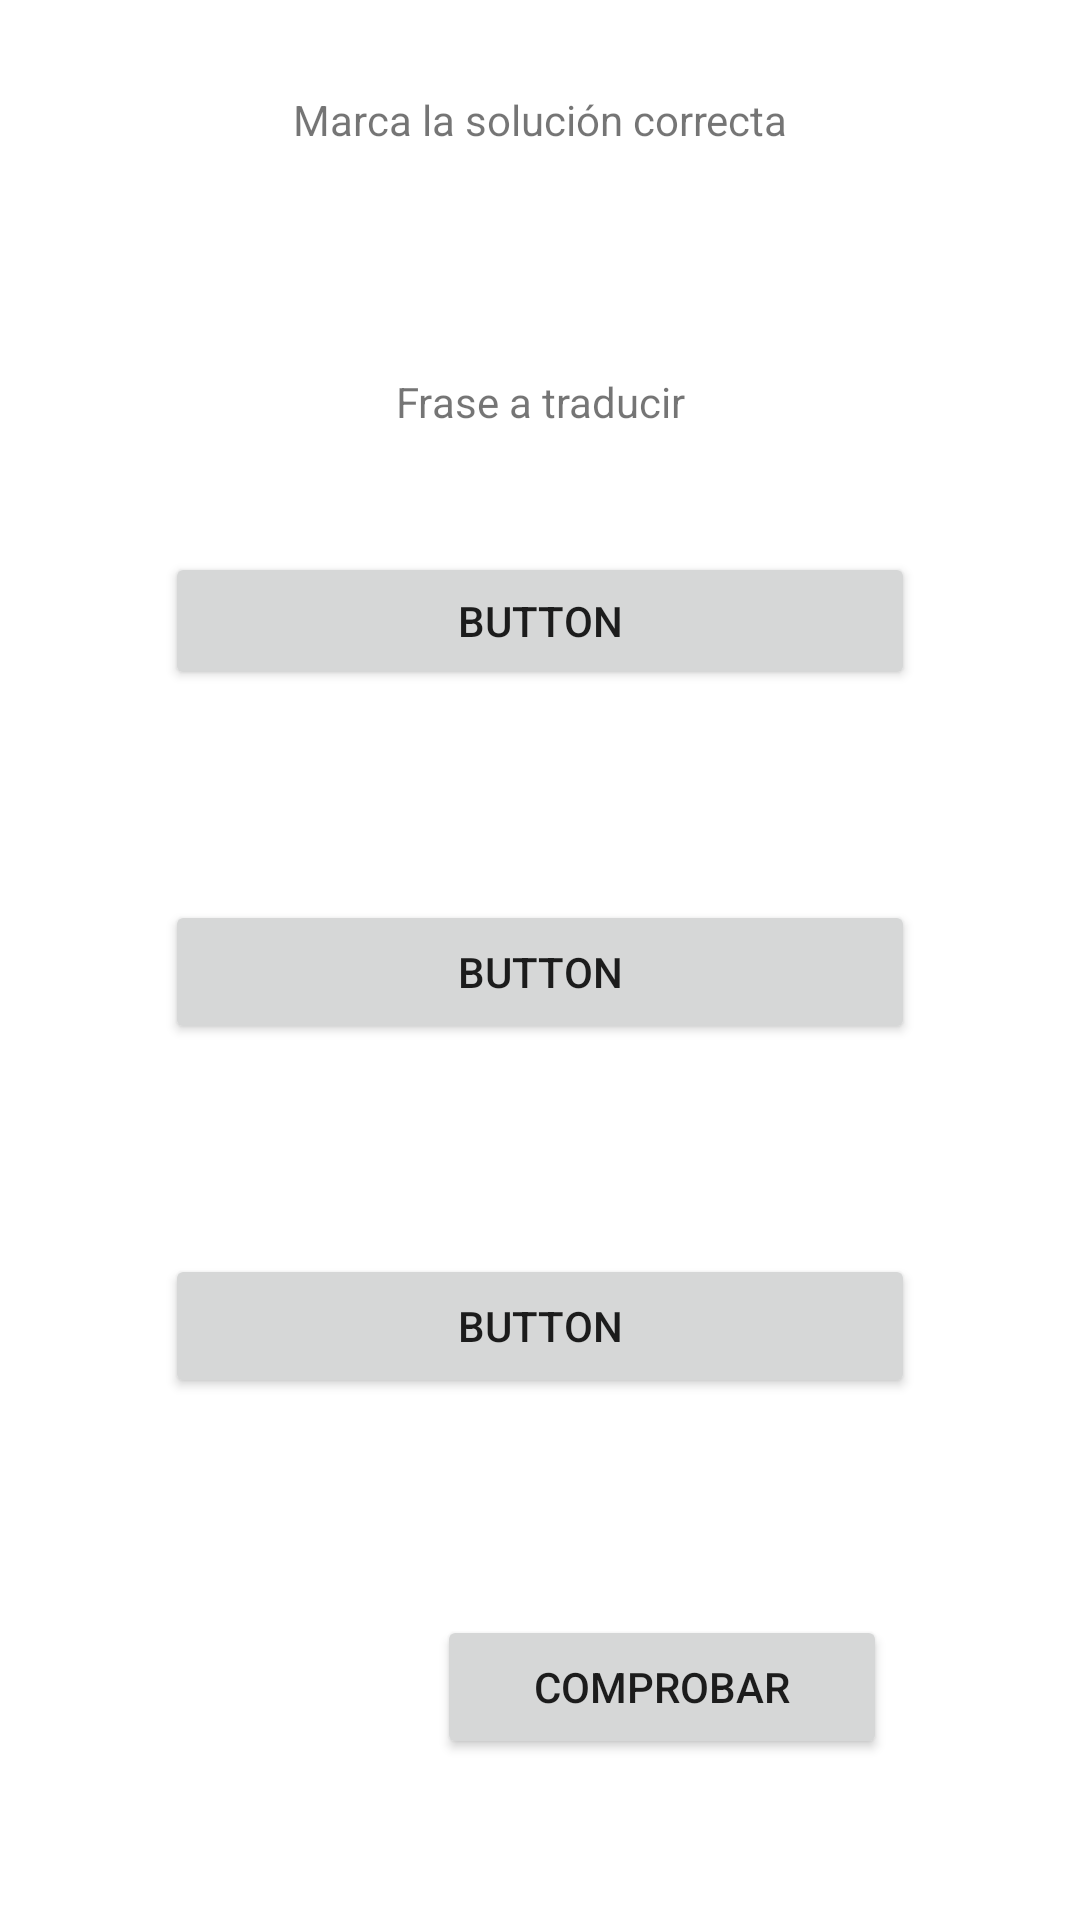

Layout XML and referenced resources for this Android screen:
<!-- AndroidManifest.xml: application theme Theme.DuoLingo -->
<!-- res/layout/exercice_test.xml -->
<?xml version="1.0" encoding="utf-8"?>
<androidx.constraintlayout.widget.ConstraintLayout
    xmlns:android="http://schemas.android.com/apk/res/android"
    xmlns:app="http://schemas.android.com/apk/res-auto"
    xmlns:tools="http://schemas.android.com/tools"
    android:layout_width="match_parent"
    android:layout_height="match_parent">

    <TextView
        android:id="@+id/textView2"
        android:layout_width="224dp"
        android:layout_height="36dp"
        android:text="Marca la solución correcta"
        android:textAlignment="center"
        app:layout_constraintBottom_toBottomOf="parent"
        app:layout_constraintEnd_toEndOf="parent"
        app:layout_constraintHorizontal_bias="0.5"
        app:layout_constraintStart_toStartOf="parent"
        app:layout_constraintTop_toTopOf="parent"
        app:layout_constraintVertical_bias="0.05"
        android:gravity="center_horizontal" />

    <TextView
        android:id="@+id/tv_sentenceToTranslate"
        android:layout_width="250dp"
        android:layout_height="wrap_content"
        android:text="Frase a traducir"
        android:textAlignment="center"
        app:layout_constraintBottom_toBottomOf="parent"
        app:layout_constraintEnd_toEndOf="parent"
        app:layout_constraintHorizontal_bias="0.5"
        app:layout_constraintStart_toStartOf="parent"
        app:layout_constraintTop_toTopOf="parent"
        app:layout_constraintVertical_bias="0.2"
        android:gravity="center_horizontal" />

    <Button
        android:id="@+id/btn_sentence1"
        android:layout_width="250dp"
        android:layout_height="46dp"
        android:layout_marginBottom="400dp"
        android:text="Button"
        app:layout_constraintBottom_toBottomOf="parent"
        app:layout_constraintEnd_toEndOf="parent"
        app:layout_constraintHorizontal_bias="0.5"
        app:layout_constraintStart_toStartOf="parent"
        app:layout_constraintTop_toBottomOf="@+id/tv_sentenceToTranslate"
        app:layout_constraintVertical_bias="0.8" />

    <Button
        android:id="@+id/btn_sentence2"
        android:layout_width="250dp"
        android:layout_height="wrap_content"
        android:layout_marginTop="70dp"
        android:text="Button"
        app:layout_constraintBottom_toBottomOf="parent"
        app:layout_constraintEnd_toEndOf="parent"
        app:layout_constraintStart_toStartOf="parent"
        app:layout_constraintTop_toBottomOf="@+id/btn_sentence1"
        app:layout_constraintVertical_bias="0" />

    <Button
        android:id="@+id/btn_sentence3"
        android:layout_width="250dp"
        android:layout_height="wrap_content"
        android:layout_marginTop="70dp"
        android:text="Button"
        app:layout_constraintBottom_toBottomOf="parent"
        app:layout_constraintEnd_toEndOf="parent"
        app:layout_constraintStart_toStartOf="parent"
        app:layout_constraintTop_toBottomOf="@+id/btn_sentence2"
        app:layout_constraintVertical_bias="0" />

    <Button
        android:id="@+id/btn_check"
        android:layout_width="150dp"
        android:layout_height="wrap_content"
        android:layout_marginTop="70dp"
        android:text="Comprobar"
        app:layout_constraintBottom_toBottomOf="parent"
        app:layout_constraintEnd_toEndOf="parent"
        app:layout_constraintHorizontal_bias="0.693"
        app:layout_constraintStart_toStartOf="parent"
        app:layout_constraintTop_toBottomOf="@+id/btn_sentence3"
        app:layout_constraintVertical_bias="0.042" />
</androidx.constraintlayout.widget.ConstraintLayout>
<!-- resources referenced by this layout -->
<resources>
  <style name="Theme.DuoLingo" parent="Theme.MaterialComponents.DayNight.DarkActionBar">
          
          <item name="colorPrimary">@color/purple_500</item>
          <item name="colorPrimaryVariant">@color/purple_700</item>
          <item name="colorOnPrimary">@color/white</item>
          
          <item name="colorSecondary">@color/teal_200</item>
          <item name="colorSecondaryVariant">@color/teal_700</item>
          <item name="colorOnSecondary">@color/black</item>
          
          <item name="android:statusBarColor" tools:targetApi="l">?attr/colorPrimaryVariant</item>
          
      </style>
  <!-- not gathered from this repository: default colours our renderer supplied (Android Studio template values) -->
  <color name="purple_500">#FF6200EE</color>
  <color name="purple_700">#FF3700B3</color>
  <color name="teal_200">#FF03DAC5</color>
  <color name="teal_700">#FF018786</color>
  <color name="black">#FF000000</color>
  <color name="white">#FFFFFFFF</color>
</resources>
